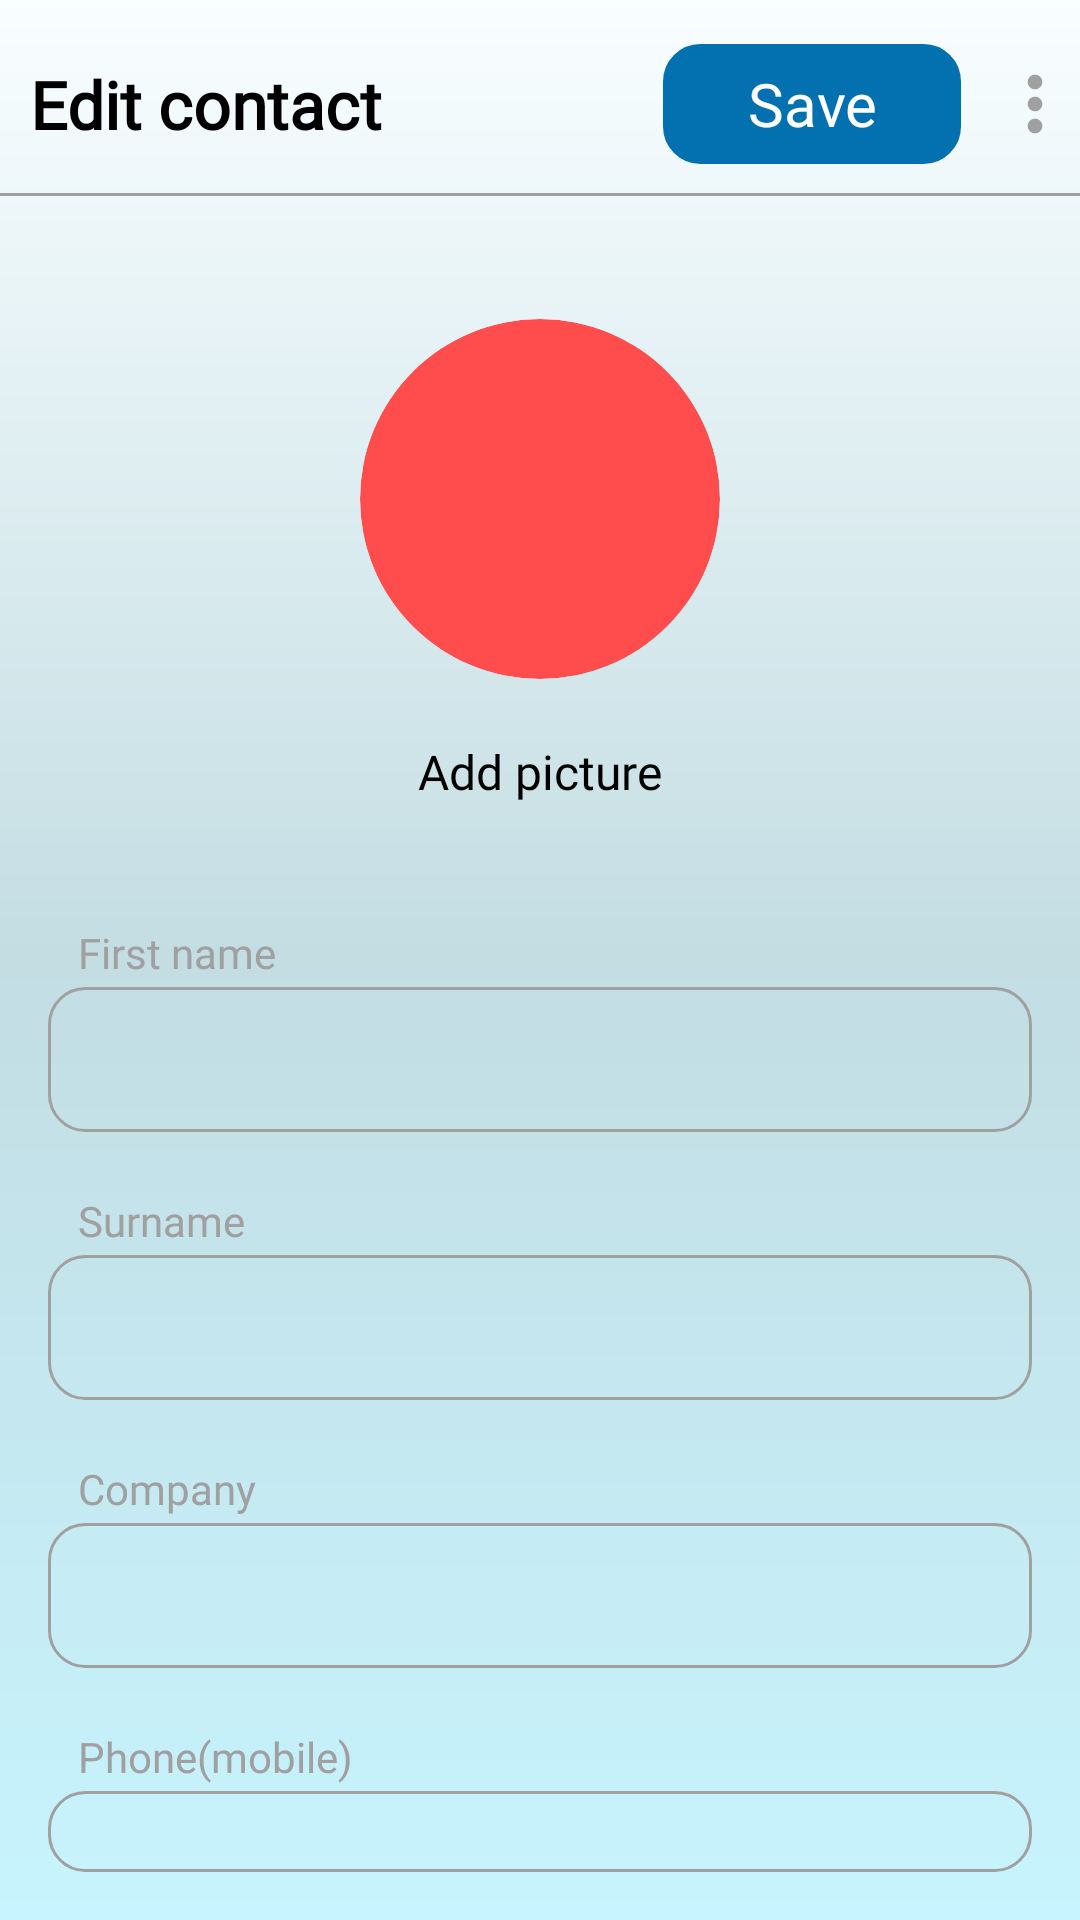

Here is an Android app screen rendered from its layout file. Give the layout XML and the strings, colors and styles it references.
<!-- AndroidManifest.xml: application theme Theme.ContactAppAssignment -->
<!-- res/layout/activity_edit_contact.xml -->
<?xml version="1.0" encoding="utf-8"?>
<RelativeLayout xmlns:android="http://schemas.android.com/apk/res/android"
    xmlns:app="http://schemas.android.com/apk/res-auto"
    xmlns:tools="http://schemas.android.com/tools"
    android:id="@+id/edit"
    android:layout_width="match_parent"
    android:layout_height="match_parent"
    android:background="@drawable/app_bg"
    tools:ignore="HardCodedText">

    <LinearLayout
        android:id="@+id/ll_add_contact"
        android:layout_width="match_parent"
        android:layout_height="wrap_content"
        android:gravity="center"
        android:layout_marginTop="10dp"
        android:orientation="horizontal"
        android:weightSum="4">

        <TextView
            android:id="@+id/title"
            android:layout_width="0dp"
            android:layout_height="wrap_content"
            android:layout_weight="2.5"
            android:fontFamily="@font/sailec_medium"
            android:gravity="center_vertical"
            android:padding="10dp"
            android:paddingBottom="16dp"
            android:text="Edit contact"
            android:textColor="@color/black"
            android:textSize="22sp"
            android:textStyle="bold" />

        <TextView
            android:id="@+id/saveBtn"
            android:layout_width="0dp"
            android:layout_height="40dp"
            android:layout_marginStart="30dp"
            android:layout_weight="1.3"
            android:background="@drawable/bg_button"
            android:backgroundTint="@color/colorPrimary"
            android:fontFamily="@font/sailec_medium"
            android:gravity="center"
            android:text="Save"
            android:textColor="@color/white"
            android:textSize="20sp" />

        <ImageView
            android:id="@+id/menuBarBtn"
            android:layout_width="14dp"
            android:layout_marginStart="10dp"
            android:layout_height="wrap_content"
            android:layout_weight=".2"
            app:tint="@color/grey_A0A0A0"
            android:src="@drawable/menu_bar" />


    </LinearLayout>

    <View
        android:id="@+id/view"
        android:layout_width="match_parent"
        android:layout_height="1dp"
        android:layout_marginTop="5dp"
        android:layout_marginBottom="5dp"
        android:layout_below="@+id/ll_add_contact"
        android:background="@color/grey_A0A0A0"/>

    <LinearLayout
        android:layout_width="match_parent"
        android:layout_height="match_parent"
        android:layout_below="@+id/view"
        android:orientation="vertical"
        android:padding="16dp">

        <com.google.android.material.imageview.ShapeableImageView
            android:id="@+id/editImageView"
            android:layout_width="120dp"
            android:layout_height="120dp"
            android:layout_gravity="center"
            android:layout_marginTop="20dp"
            android:layout_marginBottom="10dp"
            android:background="@drawable/initial_circle"
            android:contentDescription="Profile Image"
            android:scaleType="centerCrop"
            android:src="@drawable/user"
            app:shapeAppearanceOverlay="@style/ShapeAppearance.Material3.Corner.Full" />

        <TextView
            android:id="@+id/editImage"
            android:layout_width="wrap_content"
            android:layout_height="wrap_content"
            android:layout_gravity="center"
            android:fontFamily="@font/sailec_medium"
            android:padding="10dp"
            android:textSize="16sp"
            android:text="Add picture"
            android:textColor="@color/black" />

        <TextView
            android:layout_width="wrap_content"
            android:layout_height="wrap_content"
            android:layout_marginStart="10sp"
            android:layout_marginTop="30dp"
            android:textColor="@color/grey_A0A0A0"
            android:fontFamily="@font/sailec_medium"
            android:text="First name"
            android:textSize="14sp" />

        <EditText
            android:id="@+id/editNameInput"
            android:layout_width="match_parent"
            android:layout_height="wrap_content"
            android:layout_marginTop="2dp"
            android:background="@drawable/bg_button"
            android:fontFamily="@font/sailec_medium"
            android:padding="12dp"
            android:textColor="@color/black" />

        <TextView
            android:layout_width="wrap_content"
            android:layout_height="wrap_content"
            android:layout_marginStart="10sp"
            android:layout_marginTop="20dp"
            android:textColor="@color/grey_A0A0A0"
            android:fontFamily="@font/sailec_medium"
            android:text="Surname"
            android:textSize="14sp" />

        <EditText
            android:id="@+id/surName"
            android:layout_width="match_parent"
            android:layout_height="wrap_content"
            android:layout_marginTop="2dp"
            android:background="@drawable/bg_button"
            android:fontFamily="@font/sailec_medium"
            android:padding="12dp"
            android:textColor="@color/black" />

        <TextView
            android:layout_width="wrap_content"
            android:layout_height="wrap_content"
            android:layout_marginStart="10sp"
            android:textColor="@color/grey_A0A0A0"
            android:layout_marginTop="20dp"
            android:fontFamily="@font/sailec_medium"
            android:text="Company"
            android:textSize="14sp" />

        <EditText
            android:id="@+id/companyName"
            android:layout_width="match_parent"
            android:layout_height="wrap_content"
            android:layout_marginTop="2dp"
            android:background="@drawable/bg_button"
            android:fontFamily="@font/sailec_medium"
            android:padding="12dp"
            android:textColor="@color/black" />

        <TextView
            android:layout_width="wrap_content"
            android:layout_height="wrap_content"
            android:layout_marginStart="10sp"
            android:textColor="@color/grey_A0A0A0"
            android:layout_marginTop="20dp"
            android:fontFamily="@font/sailec_medium"
            android:text="Phone(mobile)"
            android:textSize="14sp" />

        <EditText
            android:id="@+id/editPhoneInput"
            android:layout_width="match_parent"
            android:layout_height="wrap_content"
            android:layout_marginTop="2dp"
            android:background="@drawable/bg_button"
            android:fontFamily="@font/sailec_medium"
            android:imeOptions="actionDone"
            android:inputType="phone"
            android:padding="12dp"
            android:textColor="@color/black" />

    </LinearLayout>
</RelativeLayout>
<!-- resources referenced by this layout -->
<resources>
  <color name="black">#FF000000</color>
  <color name="colorPrimary">#0371B0</color>
  <color name="grey_A0A0A0">#A0A0A0</color>
  <color name="white">#FFFFFFFF</color>
  <!-- drawable app_bg (drawable) -->
  <?xml version="1.0" encoding="utf-8"?>
  <shape xmlns:android="http://schemas.android.com/apk/res/android"
      android:shape="rectangle">
  
      <gradient
          android:angle="270"
          android:centerColor="#C3DDE3"
          android:endColor="#C7F4FE"
          android:startColor="#F9FEFF"
          android:type="linear"
          android:useLevel="false" />
  
  </shape>
  <!-- drawable bg_button (drawable) -->
  <?xml version="1.0" encoding="utf-8"?>
  <selector xmlns:android="http://schemas.android.com/apk/res/android">
  
      <item>
          <shape android:shape="rectangle">
              <corners android:radius="12dp" />
  
             
  
              <stroke
                  android:color="#A0A0A0"
                  android:width="1dp" />
          </shape>
      </item>
  
  </selector>
  <!-- drawable initial_circle (drawable) -->
  <shape xmlns:android="http://schemas.android.com/apk/res/android"
      android:shape="oval">
      <solid android:color="@color/orange" />
      <size android:width="40dp" android:height="40dp" />
  </shape>
  <!-- drawable menu_bar (drawable) -->
  <vector xmlns:android="http://schemas.android.com/apk/res/android"
      android:width="34dp"
      android:height="34dp"
      android:tint="@color/black"
      android:viewportWidth="24"
      android:viewportHeight="24">
  
      <path
          android:fillColor="@android:color/black"
          android:pathData="M12,8c1.1,0 2,-0.9 2,-2s-0.9,-2 -2,-2 -2,0.9 -2,2 0.9,2 2,2zM12,10c-1.1,0 -2,0.9 -2,2s0.9,2 2,2 2,-0.9 2,-2 -0.9,-2 -2,-2zM12,16c-1.1,0 -2,0.9 -2,2s0.9,2 2,2 2,-0.9 2,-2 -0.9,-2 -2,-2z" />
  
  </vector>
  <style name="Theme.ContactAppAssignment" parent="Base.Theme.ContactAppAssignment" />
  <color name="orange">#FF4C4C</color>
  <style name="Base.Theme.ContactAppAssignment" parent="Theme.Material3.DayNight.NoActionBar">
          
          
      </style>
</resources>
